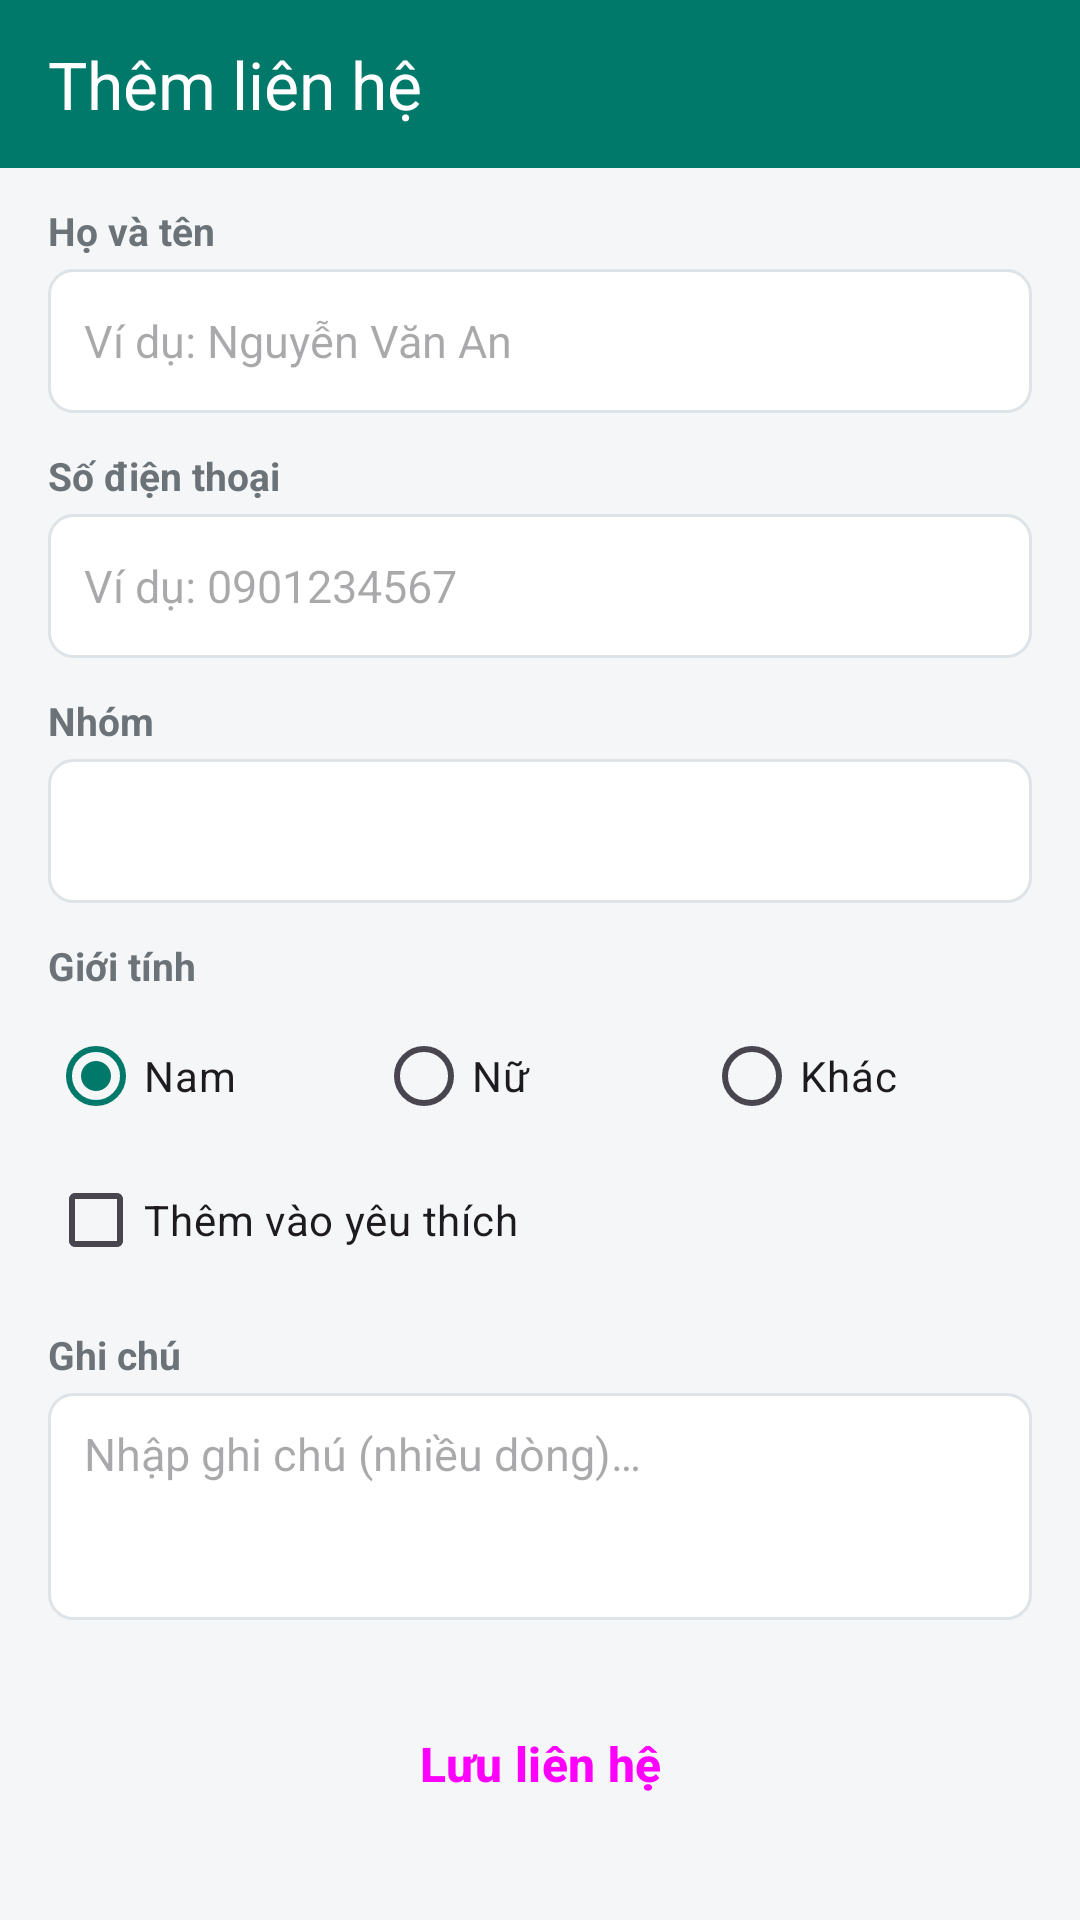

Android layout source for this screen:
<!-- AndroidManifest.xml: application theme Theme.QuanLyDanhBa -->
<!-- res/layout/activity_add_contact.xml -->
<?xml version="1.0" encoding="utf-8"?>
<LinearLayout xmlns:android="http://schemas.android.com/apk/res/android"
    xmlns:app="http://schemas.android.com/apk/res-auto"
    android:id="@+id/main"
    android:layout_width="match_parent"
    android:layout_height="match_parent"
    android:orientation="vertical">

    <com.google.android.material.appbar.MaterialToolbar
        android:id="@+id/toolbar"
        style="@style/AppToolbar"
        app:navigationContentDescription="@string/navigate_up"
        app:navigationIcon="@drawable/ic_arrow_back"
        app:title="@string/add_title" />

    <ScrollView
        android:layout_width="match_parent"
        android:layout_height="0dp"
        android:layout_weight="1">

        <LinearLayout
            android:layout_width="match_parent"
            android:layout_height="wrap_content"
            android:orientation="vertical"
            android:paddingHorizontal="16dp"
            android:paddingBottom="16dp">

            
            <TextView
                style="@style/FieldLabel"
                android:text="@string/label_name" />

            <EditText
                android:id="@+id/edtName"
                style="@style/InputBox"
                android:hint="@string/hint_name"
                android:inputType="textPersonName|textCapWords" />

            
            <TextView
                style="@style/FieldLabel"
                android:text="@string/label_phone" />

            <EditText
                android:id="@+id/edtPhone"
                style="@style/InputBox"
                android:hint="@string/hint_phone"
                android:inputType="phone"
                android:maxLength="10" />

            
            <TextView
                style="@style/FieldLabel"
                android:text="@string/label_group" />

            <Spinner
                android:id="@+id/spnGroup"
                android:layout_width="match_parent"
                android:layout_height="48dp"
                android:background="@drawable/bg_input" />

            
            <TextView
                style="@style/FieldLabel"
                android:text="@string/label_gender" />

            <RadioGroup
                android:id="@+id/rgGender"
                android:layout_width="match_parent"
                android:layout_height="wrap_content"
                android:checkedButton="@+id/rbMale"
                android:orientation="horizontal">

                <RadioButton
                    android:id="@+id/rbMale"
                    android:layout_width="0dp"
                    android:layout_height="wrap_content"
                    android:layout_weight="1"
                    android:text="@string/gender_male" />

                <RadioButton
                    android:id="@+id/rbFemale"
                    android:layout_width="0dp"
                    android:layout_height="wrap_content"
                    android:layout_weight="1"
                    android:text="@string/gender_female" />

                <RadioButton
                    android:id="@+id/rbOther"
                    android:layout_width="0dp"
                    android:layout_height="wrap_content"
                    android:layout_weight="1"
                    android:text="@string/gender_other" />
            </RadioGroup>

            
            <CheckBox
                android:id="@+id/cbFavorite"
                android:layout_width="wrap_content"
                android:layout_height="wrap_content"
                android:text="@string/label_favorite" />

            
            <TextView
                style="@style/FieldLabel"
                android:text="@string/label_note" />

            <EditText
                android:id="@+id/edtNote"
                style="@style/InputBox"
                android:gravity="top|start"
                android:hint="@string/hint_note"
                android:inputType="textMultiLine|textCapSentences"
                android:minLines="3"
                android:paddingVertical="10dp" />

            
            <Button
                android:id="@+id/btnSave"
                style="@style/PrimaryButton"
                android:layout_marginTop="20dp"
                android:text="@string/btn_save" />
        </LinearLayout>
    </ScrollView>
</LinearLayout>
<!-- resources referenced by this layout -->
<resources>
  <!-- drawable bg_input (drawable) -->
  <?xml version="1.0" encoding="utf-8"?>
  <shape xmlns:android="http://schemas.android.com/apk/res/android">
      <solid android:color="@color/white" />
      <stroke android:width="1dp" android:color="@color/card_stroke" />
      <corners android:radius="8dp" />
  </shape>
  <string name="add_title">Thêm liên hệ</string>
  <string name="btn_save">Lưu liên hệ</string>
  <string name="gender_female">Nữ</string>
  <string name="gender_male">Nam</string>
  <string name="gender_other">Khác</string>
  <string name="hint_name">Ví dụ: Nguyễn Văn An</string>
  <string name="hint_note">Nhập ghi chú (nhiều dòng)…</string>
  <string name="hint_phone">Ví dụ: 0901234567</string>
  <string name="label_favorite">Thêm vào yêu thích</string>
  <string name="label_gender">Giới tính</string>
  <string name="label_group">Nhóm</string>
  <string name="label_name">Họ và tên</string>
  <string name="label_note">Ghi chú</string>
  <string name="label_phone">Số điện thoại</string>
  <string name="navigate_up">Quay lại</string>
  <style name="AppToolbar">
          <item name="android:layout_width">match_parent</item>
          <item name="android:layout_height">wrap_content</item>
          <item name="android:minHeight">56dp</item>
          <item name="android:background">@color/primary</item>
          <item name="titleTextColor">@color/white</item>
      </style>
  <style name="FieldLabel">
          <item name="android:layout_width">wrap_content</item>
          <item name="android:layout_height">wrap_content</item>
          <item name="android:layout_marginTop">12dp</item>
          <item name="android:layout_marginBottom">4dp</item>
          <item name="android:textColor">@color/text_secondary</item>
          <item name="android:textSize">13sp</item>
          <item name="android:textStyle">bold</item>
      </style>
  <style name="InputBox">
          <item name="android:layout_width">match_parent</item>
          <item name="android:layout_height">wrap_content</item>
          <item name="android:minHeight">48dp</item>
          <item name="android:background">@drawable/bg_input</item>
          <item name="android:paddingStart">12dp</item>
          <item name="android:paddingEnd">12dp</item>
          <item name="android:textSize">15sp</item>
          <item name="android:importantForAutofill">no</item>
      </style>
  <style name="PrimaryButton" parent="Widget.Material3.Button">
          <item name="android:layout_width">match_parent</item>
          <item name="android:layout_height">56dp</item>
          <item name="android:textSize">16sp</item>
          <item name="android:textStyle">bold</item>
      </style>
  <style name="Theme.QuanLyDanhBa" parent="Base.Theme.QuanLyDanhBa" />
  <color name="white">#FFFFFFFF</color>
  <color name="card_stroke">#FFDDE3E6</color>
  <color name="primary">#FF00796B</color>
  <color name="text_secondary">#FF6B7378</color>
  <style name="Base.Theme.QuanLyDanhBa" parent="Theme.Material3.Light.NoActionBar">
          <item name="colorPrimary">@color/primary</item>
          <item name="colorOnPrimary">@color/white</item>
          <item name="android:windowBackground">@color/screen_bg</item>
          <item name="android:textColorPrimary">@color/text_primary</item>
          <item name="android:textColorSecondary">@color/text_secondary</item>
      </style>
  <color name="screen_bg">#FFF4F6F7</color>
  <color name="text_primary">#FF1F2427</color>
</resources>
